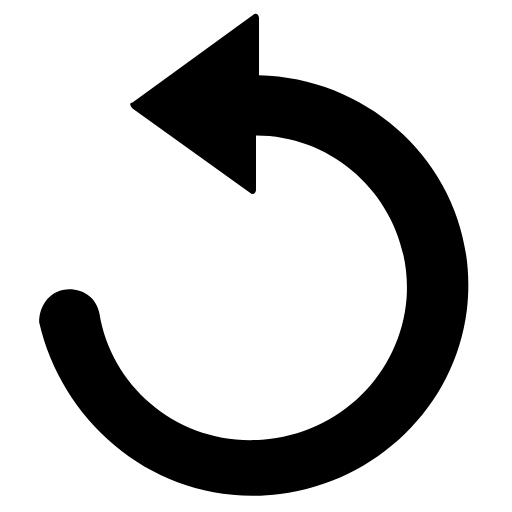
t = 0.00 s
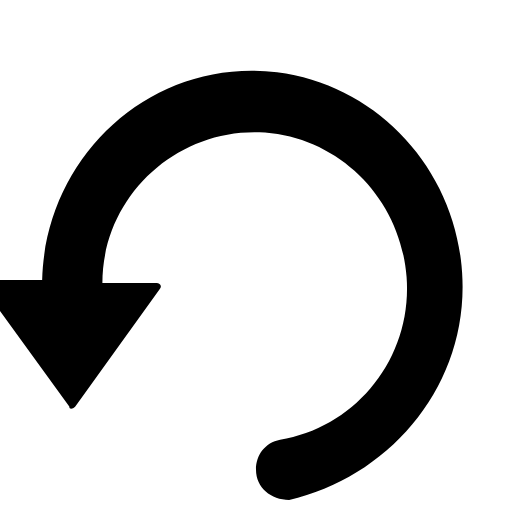
t = 0.13 s
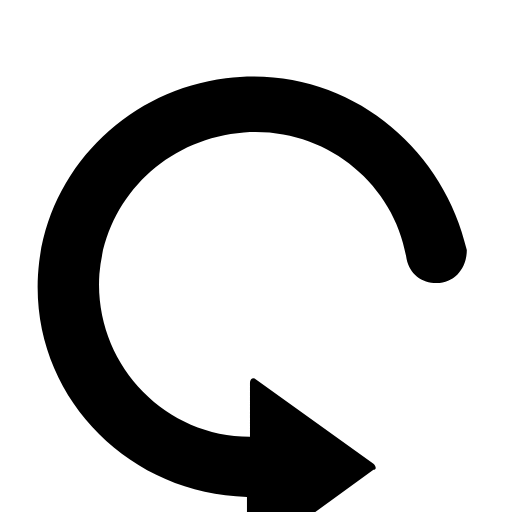
t = 0.25 s
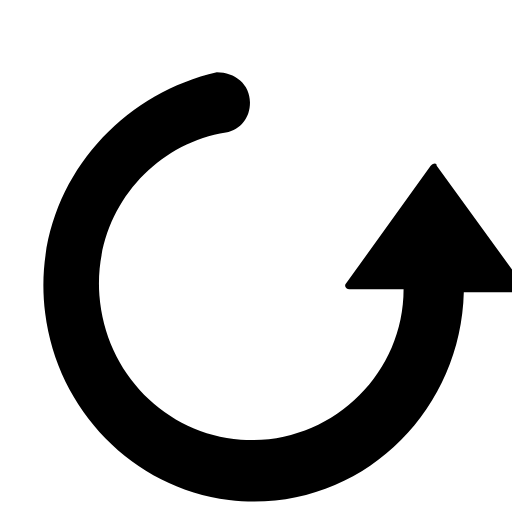
t = 0.38 s

The animated SVG that drew these frames (rendered in a browser with its animation timeline set to each time). Animation: 1 SMIL element (animateTransform=1); one cycle of 0.50 s, repeats indefinitely.

<svg version="1.1" id="Layer_1" xmlns="http://www.w3.org/2000/svg" xmlns:xlink="http://www.w3.org/1999/xlink" x="0px" y="0px" viewBox="0 0 17 17" >
 	<g id="arrow">
    <path d="M9.3,16.4c3.2-0.4,5.8-2.9,6.2-6.1c0.5-4.2-2.8-7.7-6.9-7.8V0.6c0-0.1-0.1-0.2-0.2-0.1l-4,2.9
    	c-0.1,0-0.1,0.1,0,0.2l3.9,2.8c0.1,0.1,0.2,0,0.2-0.1V4.5c2.9,0,5.2,2.5,5,5.4c-0.2,2.5-2.2,4.5-4.8,4.7c-2.7,0.2-5-1.7-5.4-4.2
    	c-0.1-0.5-0.5-0.8-1-0.8c-0.6,0-1,0.5-1,1.1C2.1,14.2,5.4,16.9,9.3,16.4L9.3,16.4z">
    	
    <animateTransform id="spin" attributeType="xml" attributeName="transform" type="rotate" from="360 8.4 9.5" to="0 8.4 9.5" dur="0.5s" additive="sum" repeatCount="indefinite" />
  </path>
  </g>
</svg>